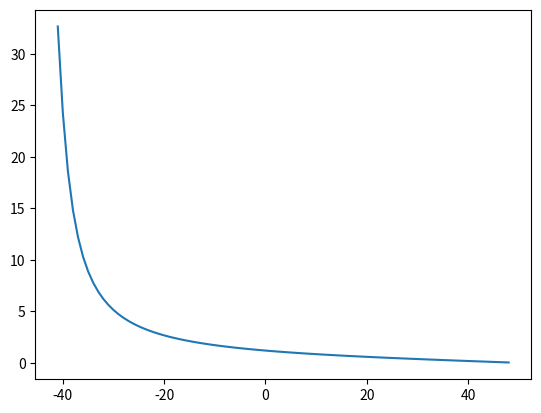

Reproduce this figure in Python.
from math import radians, degrees, sin, cos, tan, asin, acos, atan2
import numpy as np

import matplotlib.pyplot as plt

#Define Latitude in radians
lat=radians(49.3978620896919)

#Define hoirzontal limit in altitude in degree 
horizon_limit=12

def equ_to_altaz(ha,dec):
    """ Transforms equatorial coordinates (hourangle, declination)
        to horizontal coordinates (azimuth,altitude).
        
        Input: ha in hours as float, dec in degree as float.
        
        Returns altitude and azimuth as float in degrees.
    """
    #Check if Input arrays have same dimensions
    if not np.isscalar(ha) and not np.isscalar(dec):
        if (len(ha)!=len(dec) or ha.ndim!=1 or dec.ndim!=1):
            return 0
    
    #Convert hour angle to radians
    #Convert hour angle to degree first and convert negative hour angles to
    #positive ones (e.g. -11 to 13)
    ha=ha+24*(ha<0)
    ha=np.radians(ha*15.)
    
    #Convert declination to radians
    dec=np.radians(dec)
    
    #Calculate altitude and azimuth (formulaes from celestial mechanics script
    # [redacted]
    #For altitudwe have the formula:
    #sin(alt)=cos(ha)*cos(lat)*cos(dec)+sin(lat)*sin(dec))
    alt=np.arcsin(np.sin(lat)*np.sin(dec)+np.cos(lat)*np.cos(dec)*np.cos(ha))
    
    #For azimuth we have the formula
    #tan(az)=-sin(ha)/(cos(lat)*tan(dec)-sin(lat)*cos(ha))
    az=np.arctan2(np.sin(ha),(-np.cos(lat)*np.tan(dec)+np.sin(lat)*np.cos(ha)))
    
    #Convert alt and az to degrees
    alt=np.degrees(alt)
    az=np.degrees(az)
    
    #If Input was an array longer than 1 return the float arrays
    if not np.isscalar(alt):
        return (alt,az)
    
    #If Input was single values than also format the Output
    #In that case transform arrays to float
    alt=float(alt)
    az=float(az)
    formated_coord_list=[]
    #Also Format alt/az to +dd°mm'ss" as string
    #Get the sign of ha_float
    for coord in [alt,az]:
        if coord>=0:
            sign='+'
        elif coord<0:
            sign='-'
        #Calculate the absolute of coord to convert it to hh mm ss
        coord=abs(coord)
        #Format hour angle to hh:mm:ss
        deg=int(coord)
        rest=abs(coord-deg)*60
        minutes=int(rest)
        rest=abs(rest-minutes)*60
        #We want to round seconds to get a more continous updating of seconds
        seconds=round(rest)
        #But we have to take care of rounding up to 60. Increase minutes by one in that case.
        if seconds==60:
            seconds=0
            minutes=minutes+1
        coord='''{}{:02}°{:02}'{:02}"'''.format(sign,deg,minutes,seconds)
        formated_coord_list.append(coord)
        
    #Return altitude and azimuth
    return (alt,az,formated_coord_list[0],formated_coord_list[1])

def altaz_to_equ(alt,az):
    """ Transforms horizontal coordinates (azimuth,altitude).
        to equatorial coordinates (hourangle, declination).
        
        Input: alt in degrees as float or array of floats, 
               az in degrees as float or array of floats.
        
        Returns ha as float in hours and dec as float in degrees.
    """
    #Convert alt and az to radians
    alt=np.radians(alt)
    az=np.radians(az)
    
    #Calculate hour angle and declination (formulaes from celestial mechanics script
    # [redacted]
    #For hour angle we have the formula:
    #tan(ha)=(sin(az))/(cos(lat)*tan(alt)+cos(az)*sin(lat))
    ha=np.arctan2(np.sin(az),np.cos(lat)*np.tan(alt)+np.cos(az)*np.sin(lat))
    
    #For declination we have the formula:
    #sin(dec)=sin(lat)*sin(alt)-cos(lat)*cos(alt)*cos(az)
    dec=np.arcsin(np.sin(lat)*np.sin(alt)-np.cos(lat)*np.cos(alt)*np.cos(az))
    
    #Convert ha to hours
    ha=np.degrees(ha)/15.
    #Convert dec to degrees
    dec=np.degrees(dec)
    
    return (ha, dec)
    
    
    
    
def check_coordinates(alt,az):
        """Checks if coordinates are observable and safe to slew.
        
           Returns True if coordinates do not reach limits.
           Returns False if coordinates are in limits.
        """
        #Check if alt and az are set as floats
        if (not isinstance(alt, (int, float)) 
            or not isinstance(az, (int, float))):
            return False
        
        #Calculate altitude limit
        alt_limit=calc_alt_limit(az)
            
        #Check if altitude is above or below limit
        if alt>=alt_limit:
            return True
        else:
            return False
        
    
def calc_alt_limit(az):
    """ Calculates altitude limits.
    
        Returns Altitude limit in degrees.
        Input: Array of az as floats between -180 and 180
    """
    #Check Input: If int or float make array
    if isinstance(az,(float,int)):
        az=np.array([az])
    elif isinstance(az,list):
        az=np.array(az)
    
    #Define limits. All limits are included. 
    #We go from -180.01 to 180.01 to make sure that 180.0 is properly
    #included. Also include 360.01. Shouldn't be inserted normally,
    #but since it still works we include it for bad inputs.
    limits=np.array([[horizon_limit, -180.01],
                    [horizon_limit, 97.0],
                    [18.047683650516614, 101.22273624588037],
                    [19.922540694112776, 108.09973819537765],
                    [19.92473999691732, 112.96653118269231],
                    [18.1891109125214, 115.94832778139686],
                    [17.26156820756814, 119.6115621873876],
                    [17.3079984461787, 124.02768286442313],
                    [17.61337050520085, 128.47376745531645],
                    [16.514643086444128, 131.5063030183839],
                    [17.105176559235456, 135.7850030762675],
                    [15.574353529644203, 138.2131928476609],
                    [15.367408374687445, 141.5357258928432],
                    [13.465127305224598, 143.60311637027976],
                    [12.635376162837199,146.34084417895636],
                    [horizon_limit, 150.0],
                    [horizon_limit, 180.01],
                    [horizon_limit, 360.01]])

    #Create multidimensional arrays of same shape
    #Idea is to have all differences of one given az in one line
    #So we want a board_lim_matrix where in each line all azimuths of
    #the board limits are represented. So it has as many lines as given azs
    #and in each line all limit_az are repeated
    az_lim_matrix=np.array(np.tile(limits[:,1],az.shape[0]))
    az_lim_matrix=az_lim_matrix.reshape(az.shape[0],limits.shape[0])

    #The az_matrix is constructed so that in each line only one value of 
    #input az is written
    #It has as many columns as azimuth limits 
    az_matrix=np.array(np.repeat(az,limits.shape[0]))
    az_matrix=az_matrix.reshape(az.shape[0],limits.shape[0])

    #Calculate difference matrix
    diff=az_lim_matrix-az_matrix

    #Calculate matrices with only positive and negative values respectively
    pos=(diff>=0)*diff
    neg=(diff<0)*diff

    #insert +/- infinity for 0, to avoid finding maxima/minima there 
    pos[pos==0]=np.inf
    neg[neg==0]=-np.inf

    #Find one limit at lowest positive value of difference in az
    #The other at greatest negative value
    up_az_lim=az_lim_matrix[np.where(diff==np.amin(pos,axis=1,keepdims=True))]
    low_az_lim=az_lim_matrix[np.where(diff==np.amax(neg,axis=1,keepdims=True))]

    #Define 1D array with az_limits from limits
    az_lim=limits[:,1]
    #Get indices of sorted array. Note that it normally should be sorted already.
    #But it is useful if one would insert new limits in unsorted order.
    #Note that array is not really sorted, so we do not lose indices.
    #We only get the indices with which you could sort the array
    az_lim_sorted = np.argsort(az_lim)

    #Perform searchsort with sorted indices. Search for up_az_lim values
    #in general az_limits
    up_pos = np.searchsorted(az_lim[az_lim_sorted], up_az_lim)
    #get the indices, where you found the up_az_limits
    up_indices = az_lim_sorted[up_pos]
    #And take the up_alt_lim at these indices
    up_alt_lim=limits[up_indices,0]

    #Analog for low_alt_lim
    low_pos = np.searchsorted(az_lim[az_lim_sorted], low_az_lim)
    low_indices = az_lim_sorted[low_pos]
    low_alt_lim=limits[low_indices,0]

    #Take the maximum element wise. So we always want the largest limit
    #of the two limit borders.
    alt_lim=np.maximum(up_alt_lim,low_alt_lim)
    
    return alt_lim
    
        
def calc_obs_time(ha,dec):
    """Calculates timespan, one can still observe star until it reaches 
       horizon limit.
       
       Better use approx_obs_time.
    """
    
    #First calculate altitude and azimuth
    alt,az=equ_to_altaz(ha,dec)[:2]
        
    #Save current hour angle in hours
    ha_now=ha
    #Convert hour angle to radians
    ha=radians(ha*15.)
    
    #Convert declination to radians
    dec=radians(dec)
    horizon_limit_rad=radians(horizon_limit)
    
    def calc_ha_set(ha,dec):
        """Calculates hour angle at which star reaches horizontal limit.
        """
        
        #Calculate ha_Set in radian
        try:
            ha_set=acos((sin(horizon_limit_rad)-sin(lat)*sin(dec))/
                        (cos(lat)*cos(dec)))
            #Calculate ha_set in hours
            ha_set=degrees(ha_set)/15.
            return ha_set
        except ValueError:
            return False
    
    #Check if coordinates are within limits
    if not check_coordinates(alt,az):
        message = "Currently unobservable"
        return message
    else:
        ha_set=calc_ha_set(ha,dec)
        if not ha_set:
            message="Circumpolar"
            return message
        else:
            #Calculate observing time (in sidereal hours)
            obs_time=ha_set-ha_now
            #Convert to solar time units (in seconds)
            obs_time=obs_time*0.9972695601852*3600
            return obs_time
        
def approx_obs_time(star_ha,star_dec):
    """Calculates an approximate observing time for a star.
       
       
       Input: Hour angle in hours as float. Declination in degrees as float.
       Output: Observable time in solar seconds.
       Uses hard limits of the Waltz Telescope
    """
    #First check if star is already under a limit
    star_alt,star_az,_,__=equ_to_altaz(star_ha,star_dec)
    if not check_coordinates(star_alt,star_az):
        return 0
    
    #Create az and alt_limit array
    az=np.arange(-180,180,0.01)
    alt_limit=np.zeros(len(az))
    
    #Define dec_limits and hour angle arrays
    dec_limit=np.zeros(len(az))
    ha=np.zeros(len(az))
    
    #Calculate alt_limit for every az 
    alt_limit=calc_alt_limit(az)

    #Transform altaz limits to ha,dec limits
    ha,dec_limit=altaz_to_equ(alt_limit,az)
        
    #Define star trajectory (dec stays constant, hour angle increases)
    traj_ha=np.arange(-11.999,11.999,0.05)
    traj_dec=np.ones(len(traj_ha))*star_dec
    
    #Approximately calculate time until hard limit is reached
    #If Star is circumpolar obs_time is 24 hours
    if star_dec > np.amax(dec_limit):
        sid_obs_time=24.
        obs_time=24.
    else:
        #If not circumpolar
        #Calculate the absolute differences between those dec_limits 
        #that are at hour angles larger than the stars hour angle
        #(to prevent to get the intersection on the eastern side)
        #and the stars declination
        dec_diff=np.abs(dec_limit[ha>star_ha]-star_dec)
        #Also cut out the hour angle values on the eastern side in ha array
        #Needed to get same dimension
        #Otherwise argmin wouldn't work
        ha_later=ha[ha>star_ha]
        #Hour Anlge at setting (reaching red limit) is at the same index as the
        #minimum of dec_diff
        ha_set=ha_later[np.argmin(dec_diff)]
        #Calculate the sidereal time until the star sets
        sid_obs_time=ha_set-star_ha
        #Sidereal hours convert to solar hours (normal time)
        #via 1h_sid=0.9972695601852h_sol
        obs_time=sid_obs_time*0.9972695601852
    return obs_time
        
def calc_tree_limit(az):
    """Calculates tree limit in altitude for given azimuth.
       Returns alt_limit in degrees.
       Input: azimuth in degrees.
    """
    #Define Tree limits as np.array
    #I put zero alt limit, where horizontal or cupboard limit is reached,
    #because we do not care about tree limits below hard limits.
    #Does not include all cupboard or horizontal areas, because it is zero there anyway
    
    #Check Input: If int or float make array
    if isinstance(az,(float,int)):
        az=np.array([az])
    elif isinstance(az,list):
        az=np.array(az)
    
    tree_lim=np.array([[0.0,-180.01],
                       [0.0,-165.3455807696162],
                       [13.926531858678072,-161.22484660697867],
                       [17.195599636413682,-157.44910241374103],
                       [0.0,-145.0],
                       [0.0,-148.91114359009313],
                       [21.58816304165209,-149.10471551491722],
                       [12.182100707176437,-135.7205489225959],
                       [17.29251687747958,-132.16310694376807],
                       [17.358959391076436,-128.24795814317287],
                       [16.554208994852967,-123.34078740486738],
                       [13.011626593972498,-115.7274970740633],
                       [0.0,-110.73615475166689],
                       [0.0,-100.57064217069362],
                       [0.0,-88.89096473867299],
                       [12.767315026462386,-81.11510631225428],
                       [13.63658755486348,-71.9033237952604],
                       [13.730797953998692,-62.34671848645827],
                       [16.517753594055026,-54.995932340824126],
                       [15.385051933925672,-45.40736739783195],
                       [14.249827605471754,-36.515993587901434],
                       [17.244394510206345,-29.80225310600212],
                       [16.786645206804543,-25.728955461859304],
                       [19.385806016233353,-22.649468723617428],
                       [17.815069758506976,-18.39429645277085],
                       [13.917540178597369,-13.926187167552994],
                       [15.800229806019255,-7.090540182345275],
                       [14.402137910308108,0.0],
                       [14.206429726562314,6.944851122938447],
                       [13.917540178597369,13.926187167552998],
                       [14.39736773524922,21.242902795231192],
                       [18.693114258587876,26.36363462208435],
                       [19.88987006933479,30.822460198427866],
                       [17.742310373009012,38.16015634421578],
                       [15.23857922621577,45.32492015300472],
                       [19.331358903370177,52.23568016291085],
                       [19.875106943741056,57.28528304962664],
                       [25.903731403911603,66.86068454273801],
                       [27.92145790178483,73.94757655442089],
                       [25.482784869502435,82.40122417583163],
                       [24.75519103243617,87.06221750457497],
                       [21.78914070627903,89.41320012139184],
                       [0.0,97.0],
                       [0.0,101.22273624588037],
                       [0.0,108.09973819537765],
                       [0.0,112.96653118269231],
                       [0.0,115.94832778139686],
                       [21.796949268702594,124.046616191669],
                       [0.0,119.6115621873876],
                       [20.05071675877851,126.59684863727593],
                       [0.0,124.02768286442313],
                       [0.0,146.34084417895636],
                       [0.0,180.01]])
    
    #Create multidimensional arrays of same shape
    #Idea is to have all differences of one given az in one line
    #So we want a board_lim_matrix where in each line all azimuths of
    #the board limits are represented. So it has as many lines as given azs
    #and in each line all limit_az are repeated
    az_lim_matrix=np.array(np.tile(tree_lim[:,1],az.shape[0]))
    az_lim_matrix=az_lim_matrix.reshape(az.shape[0],tree_lim.shape[0])

    #The az_matrix is constructed so that in each line only one value of 
    #input az is written
    #It has as many columns as azimuth limits 
    az_matrix=np.array(np.repeat(az,tree_lim.shape[0]))
    az_matrix=az_matrix.reshape(az.shape[0],tree_lim.shape[0])

    #Calculate difference matrix
    diff=az_lim_matrix-az_matrix

    #Calculate matrices with only positive and negative values respectively
    pos=(diff>=0)*diff
    neg=(diff<0)*diff

    #insert +/- infinity for 0, to avoid finding maxima/minima there 
    pos[pos==0]=np.inf
    neg[neg==0]=-np.inf

    #Find one limit at lowest positive value of difference in az
    #The other at greatest negative value
    up_az_lim=az_lim_matrix[np.where(diff==np.amin(pos,axis=1,keepdims=True))]
    low_az_lim=az_lim_matrix[np.where(diff==np.amax(neg,axis=1,keepdims=True))]

    #Define 1D array with az_limits from limits
    az_lim=tree_lim[:,1]
    #Get indices of sorted array. Note that it normally should be sorted already.
    #But it is useful if one would insert new limits in unsorted order.
    #Note that array is not really sorted, so we do not lose indices.
    #We only get the indices with which you could sort the array
    az_lim_sorted = np.argsort(az_lim)

    #Perform searchsort with sorted indices. Search for up_az_lim values
    #in general az_limits
    up_pos = np.searchsorted(az_lim[az_lim_sorted], up_az_lim)
    #get the indices, where you found the up_az_limits
    up_indices = az_lim_sorted[up_pos]
    #And take the up_alt_lim at these indices
    up_alt_lim=tree_lim[up_indices,0]

    #Analog for low_alt_lim
    low_pos = np.searchsorted(az_lim[az_lim_sorted], low_az_lim)
    low_indices = az_lim_sorted[low_pos]
    low_alt_lim=tree_lim[low_indices,0]

    #Take the maximum element wise. So we always want the largest limit
    #of the two limit borders.
    tree_lim=np.maximum(up_alt_lim,low_alt_lim)
    
    return tree_lim
    
def calculate_refraction_from_true_coord(ha,dec,temp=10,press=101.0):
    """Calculates refraction for given coordinates.
    
       Input: True ha, dec in degrees. Temp in degrees Celsius.
              Pressure in kPa.
       Output: Refraction correction in arcminutes.
    """
    #Calculate altitude and azimuth
    alt,az,_,__=equ_to_altaz(ha,dec)
    #Calculate temperature/pressure factor
    factor= press/101*283/(273+temp)
    #Calculate refraction in arcminutes
    R=1.02*(1/tan(radians(alt+10.3/(alt+5.11))))*factor
    
    return R
    
def calculate_refraction_from_apparent_coord(ha,dec,temp=10,press=101.0):
    """Calculates refraction for given coordinates.
    
       Input: Apparent ha, dec in degrees. Temp in degrees Celsius.
              Pressure in kPa.
       Output: Refraction correction in arcminutes.
    """
    #Calculate altitude and azimuth
    alt,az,_,__=equ_to_altaz(ha,dec)
    print(alt,az)
    #Calculate temperature/pressure factor
    factor= press/101*283/(273+temp)
    print(factor)
    #Calculate refraction in arcminutes
    R=(1/tan(radians(alt+7.31/(alt+4.4))))*factor
    
    return R
    
dec=np.arange(-41,49)
ha=np.zeros(len(dec))
R=np.zeros(len(dec))

for index in range(len(dec)):
    R[index]=calculate_refraction_from_true_coord(ha[index],dec[index])
plt.plot(dec,R)
plt.show()

